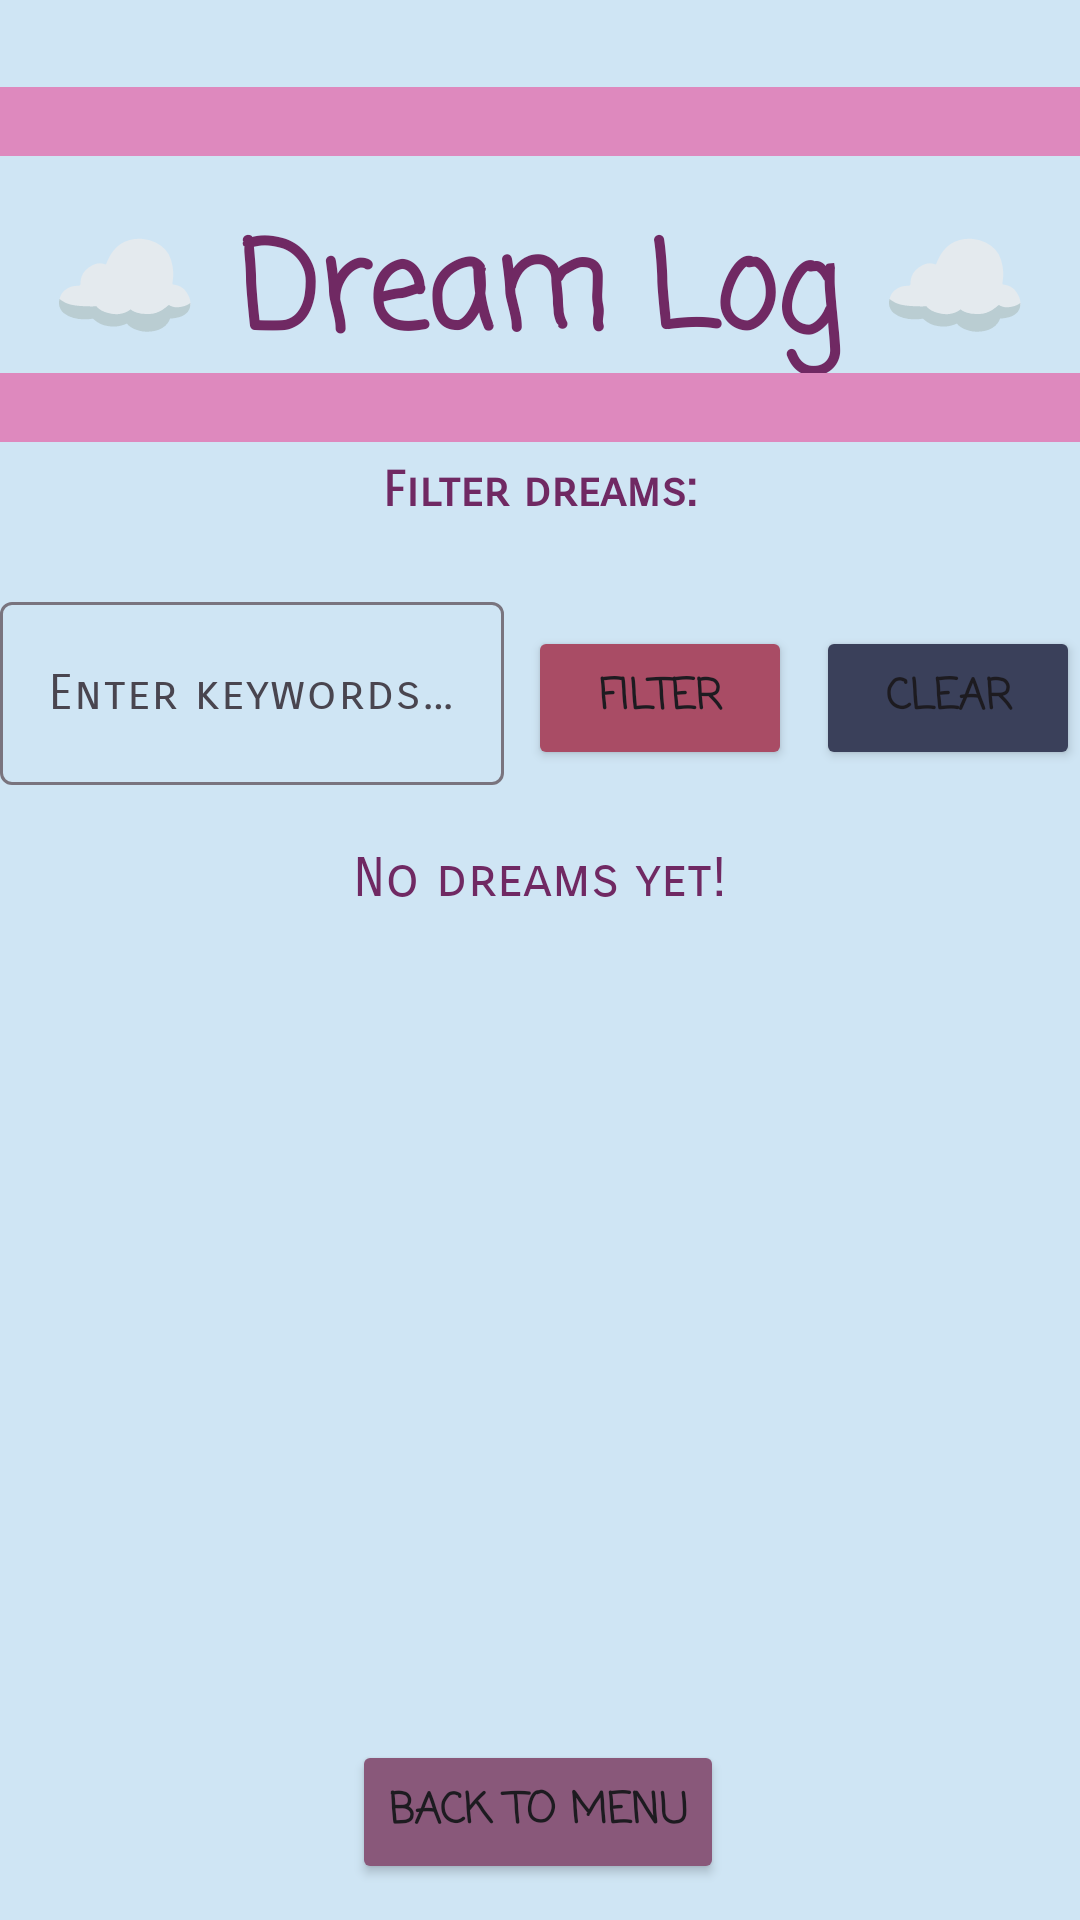

Write the Android layout XML for this screen, with the resource values it uses.
<!-- AndroidManifest.xml: application theme Theme.DreamLog -->
<!-- res/layout/fragment_view_log.xml -->
<?xml version="1.0" encoding="utf-8"?>
<androidx.constraintlayout.widget.ConstraintLayout xmlns:android="http://schemas.android.com/apk/res/android"
    xmlns:app="http://schemas.android.com/apk/res-auto"
    xmlns:tools="http://schemas.android.com/tools"
    android:layout_width="match_parent"
    android:layout_height="match_parent"
    android:layout_marginHorizontal="12dp"
    android:gravity="top|center_horizontal"
    android:orientation="vertical"
    tools:context=".view.ViewLogFragment">

    <View
        android:id="@+id/dividerTop"
        android:layout_width="match_parent"
        android:layout_height="23dp"
        android:layout_marginVertical="16dp"
        android:background="@color/pink"
        app:layout_constraintBottom_toBottomOf="parent"
        app:layout_constraintEnd_toEndOf="parent"
        app:layout_constraintStart_toStartOf="parent"
        app:layout_constraintTop_toTopOf="parent"
        app:layout_constraintVertical_bias="0.022" />

    <TextView
        android:id="@+id/viewLogTitle"
        android:layout_width="wrap_content"
        android:layout_height="wrap_content"
        android:layout_gravity="center_horizontal"
        android:layout_marginTop="16dp"
        android:fontFamily="casual"
        android:text="@string/dream_log"
        android:textColor="#702963"
        android:textSize="40sp"
        android:textStyle="bold"
        app:layout_constraintBottom_toTopOf="@+id/dividerMiddle"
        app:layout_constraintEnd_toEndOf="parent"
        app:layout_constraintHorizontal_bias="0.497"
        app:layout_constraintStart_toStartOf="parent"
        app:layout_constraintTop_toBottomOf="@+id/dividerTop"
        app:layout_constraintVertical_bias="0.0" />

    <View
        android:id="@+id/dividerMiddle"
        android:layout_width="match_parent"
        android:layout_height="23dp"
        android:layout_marginVertical="16dp"
        android:background="@color/pink"
        app:layout_constraintBottom_toBottomOf="parent"
        app:layout_constraintEnd_toEndOf="parent"
        app:layout_constraintHorizontal_bias="0.0"
        app:layout_constraintStart_toStartOf="parent"
        app:layout_constraintTop_toTopOf="parent"
        app:layout_constraintVertical_bias="0.185" />

    <View
        android:id="@+id/dividerInvis"
        android:layout_width="match_parent"
        android:layout_height="5dp"
        android:layout_marginVertical="16dp"
        android:background="@color/black"
        android:visibility="invisible"
        app:layout_constraintBottom_toTopOf="@+id/filterLabel"
        app:layout_constraintEnd_toEndOf="parent"
        app:layout_constraintHorizontal_bias="0.0"
        app:layout_constraintStart_toStartOf="parent"
        app:layout_constraintTop_toBottomOf="@+id/dividerMiddle"
        app:layout_constraintVertical_bias="0.386" />

    <TextView
        android:id="@+id/filterLabel"
        android:layout_width="wrap_content"
        android:layout_height="wrap_content"
        android:layout_gravity="center_horizontal"
        android:layout_marginBottom="16dp"
        android:text="@string/filter_dreams"
        android:textColor="#702963"
        android:textSize="16sp"
        android:textStyle="bold"
        android:fontFamily="sans-serif-smallcaps"
        app:layout_constraintBottom_toTopOf="@+id/linearLayout6"
        app:layout_constraintEnd_toEndOf="parent"
        app:layout_constraintStart_toStartOf="parent"
        app:layout_constraintTop_toBottomOf="@+id/dividerMiddle" />

    <LinearLayout
        android:id="@+id/linearLayout6"
        android:layout_width="match_parent"
        android:layout_height="wrap_content"
        android:layout_marginTop="48dp"
        android:gravity="center_horizontal"
        android:orientation="horizontal"
        app:layout_constraintEnd_toEndOf="parent"
        app:layout_constraintHorizontal_bias="0.0"
        app:layout_constraintStart_toStartOf="parent"
        app:layout_constraintTop_toBottomOf="@+id/dividerMiddle">


        <com.google.android.material.textfield.TextInputLayout
            android:layout_width="0dp"
            android:layout_height="wrap_content"
            android:layout_weight="1">


            <com.google.android.material.textfield.TextInputEditText
                android:id="@+id/filterText"
                android:layout_width="match_parent"
                android:layout_height="61dp"
                android:fontFamily="sans-serif-smallcaps"
                android:hint="@string/enter_keywords" />
        </com.google.android.material.textfield.TextInputLayout>

        <Button
            android:id="@+id/filterButton"
            android:layout_width="wrap_content"
            android:layout_height="wrap_content"
            android:layout_marginStart="8dp"
            android:textStyle="bold"
            android:fontFamily="casual"
            android:backgroundTint="@color/rosewood"
            android:text="@string/filter" />

        <Button
            android:id="@+id/clearFilterButton"
            android:layout_width="wrap_content"
            android:layout_height="wrap_content"
            android:layout_marginStart="8dp"
            android:textStyle="bold"
            android:fontFamily="casual"
            android:backgroundTint="@color/delft_blue"
            android:text="@string/clear" />
    </LinearLayout>

    <TextView
        android:id="@+id/emptyMessage"
        android:layout_width="wrap_content"
        android:layout_height="wrap_content"
        android:layout_gravity="center_horizontal"
        android:layout_marginBottom="24dp"
        android:fontFamily="sans-serif-smallcaps"
        android:text="@string/no_dreams"
        android:textColor="#702963"

        android:textSize="18sp"
        app:layout_constraintBottom_toTopOf="@+id/backButton"
        app:layout_constraintEnd_toEndOf="parent"
        app:layout_constraintStart_toStartOf="parent"
        app:layout_constraintTop_toTopOf="parent"
        app:layout_constraintVertical_bias="0.528" />

    <androidx.recyclerview.widget.RecyclerView
        android:id="@+id/dreamsRecyclerView"
        android:layout_width="match_parent"
        android:layout_height="429dp"
        android:layout_marginTop="95dp"
        android:layout_marginBottom="204dp"
        android:layout_weight="1"
        app:layout_constraintBottom_toTopOf="@+id/backButton"
        app:layout_constraintEnd_toEndOf="parent"
        app:layout_constraintHorizontal_bias="0.526"
        app:layout_constraintStart_toStartOf="parent"
        app:layout_constraintTop_toBottomOf="@+id/linearLayout6"
        app:layout_constraintVertical_bias="0.228" />

    <Button
        android:id="@+id/backButton"
        android:layout_width="wrap_content"
        android:layout_height="wrap_content"
        android:layout_gravity="center_horizontal"
        android:textStyle="bold"
        android:fontFamily="casual"
        android:backgroundTint="@color/dusty_lavender"
        android:text="@string/back_to_menu"
        app:layout_constraintBottom_toBottomOf="parent"
        app:layout_constraintEnd_toEndOf="parent"
        app:layout_constraintHorizontal_bias="0.497"
        app:layout_constraintStart_toStartOf="parent"
        app:layout_constraintTop_toTopOf="parent"
        app:layout_constraintVertical_bias="0.98" />


</androidx.constraintlayout.widget.ConstraintLayout>
<!-- resources referenced by this layout -->
<resources>
  <color name="black">#FF000000</color>
  <color name="delft_blue">#FF3A405A</color>
  <color name="dusty_lavender">#FF89587A</color>
  <color name="pink">#FFDE89BE</color>
  <color name="rosewood">#FFA94C65</color>
  <string name="back_to_menu">Back To Menu</string>
  <string name="clear">Clear</string>
  <string name="dream_log">☁️ Dream Log ☁️</string>
  <string name="enter_keywords">Enter keywords…</string>
  <string name="filter">Filter</string>
  <string name="filter_dreams">Filter dreams:</string>
  <string name="no_dreams">No dreams yet!</string>
  <style name="Theme.DreamLog" parent="Base.Theme.DreamLog" />
  <style name="Base.Theme.DreamLog" parent="Theme.Material3.DayNight.NoActionBar">
          
          <item name="android:windowBackground">@color/lighter_blue</item>
      </style>
  <color name="lighter_blue">#CFE5F4</color>
</resources>
